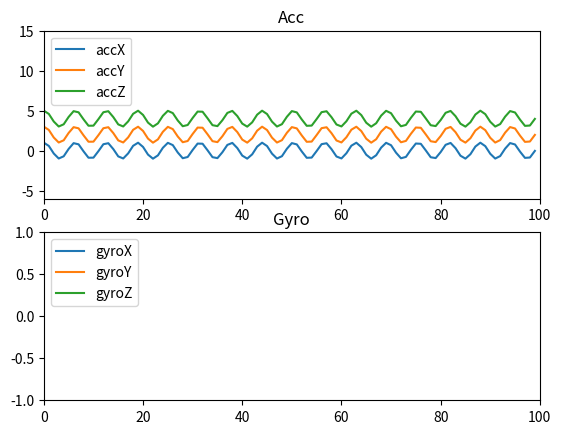

Source code (Python):
from math import sin, cos

import matplotlib.pyplot
import matplotlib.pyplot as plt
import time


class RealTimePlotter:
    def __init__(self ,axis_num , x_length = 50):
        self.axis_num = axis_num
        self.length = x_length
        self.data = [ [] for i in range(axis_num)]
        plt.ion()
        self.figure,(self.ax1,self.ax2) = plt.subplots(2,1)
        # self.line, = self.ax.plot([],[])
        self.lines = []
        for i in range(3):
            self.lines.append(self.ax1.plot([], [])[0])
        for i in range(3):
            self.lines.append(self.ax2.plot([], [])[0])
        # self.ax1.set_autoscaley_on(True)
        self.ax1.set_xlim(0, x_length)
        self.ax1.set_ylim(-6,15)
        # self.ax1.set_autoscaley_on(True)
        self.ax2.set_xlim(0, x_length)
        self.ax2.set_ylim(-1, 1)
        self.count =0
        self.ax1.set_title("Acc")
        self.ax2.set_title("Gyro")
        self.ax1.legend(self.lines[:3], ["accX", "accY","accZ"], loc ='upper left')
        self.ax2.legend(self.lines[-3:], ["gyroX", "gyroY","gyroZ"], loc ='upper left')


    def show(self):
        pass

    def add_data(self,data):

        for i in range(self.axis_num):
            self.data[i].append(float(data[i]))
            self.data[i] = self.data[i][-self.length:]
            self.lines[i].set_xdata(range(len(self.data[i])))
            self.lines[i].set_ydata(self.data[i])
        self.count+=1
        # x = range(len(self.data[0]))
        # for i in range(self.axis_num):
        #     self.lines[i].set_xdata(range(len(self.data[0])))
        #     self.lines[i].set_ydata(self.data[i])

        if self.count >=10:
            # self.ax1.relim()
            # self.ax1.autoscale_view()
            # self.ax2.relim()
            # self.ax2.autoscale_view()
            self.figure.canvas.draw()
            self.figure.canvas.flush_events()
            self.count=0
            plt.pause(0.000001)


if __name__ == '__main__':
    plotter =  RealTimePlotter(6,100)
    for i in range(1000):
        plotter.add_data([2*j + (sin(i) if j <3 else cos(i)) for j in range(6)])
        print(plotter.data)

    pass